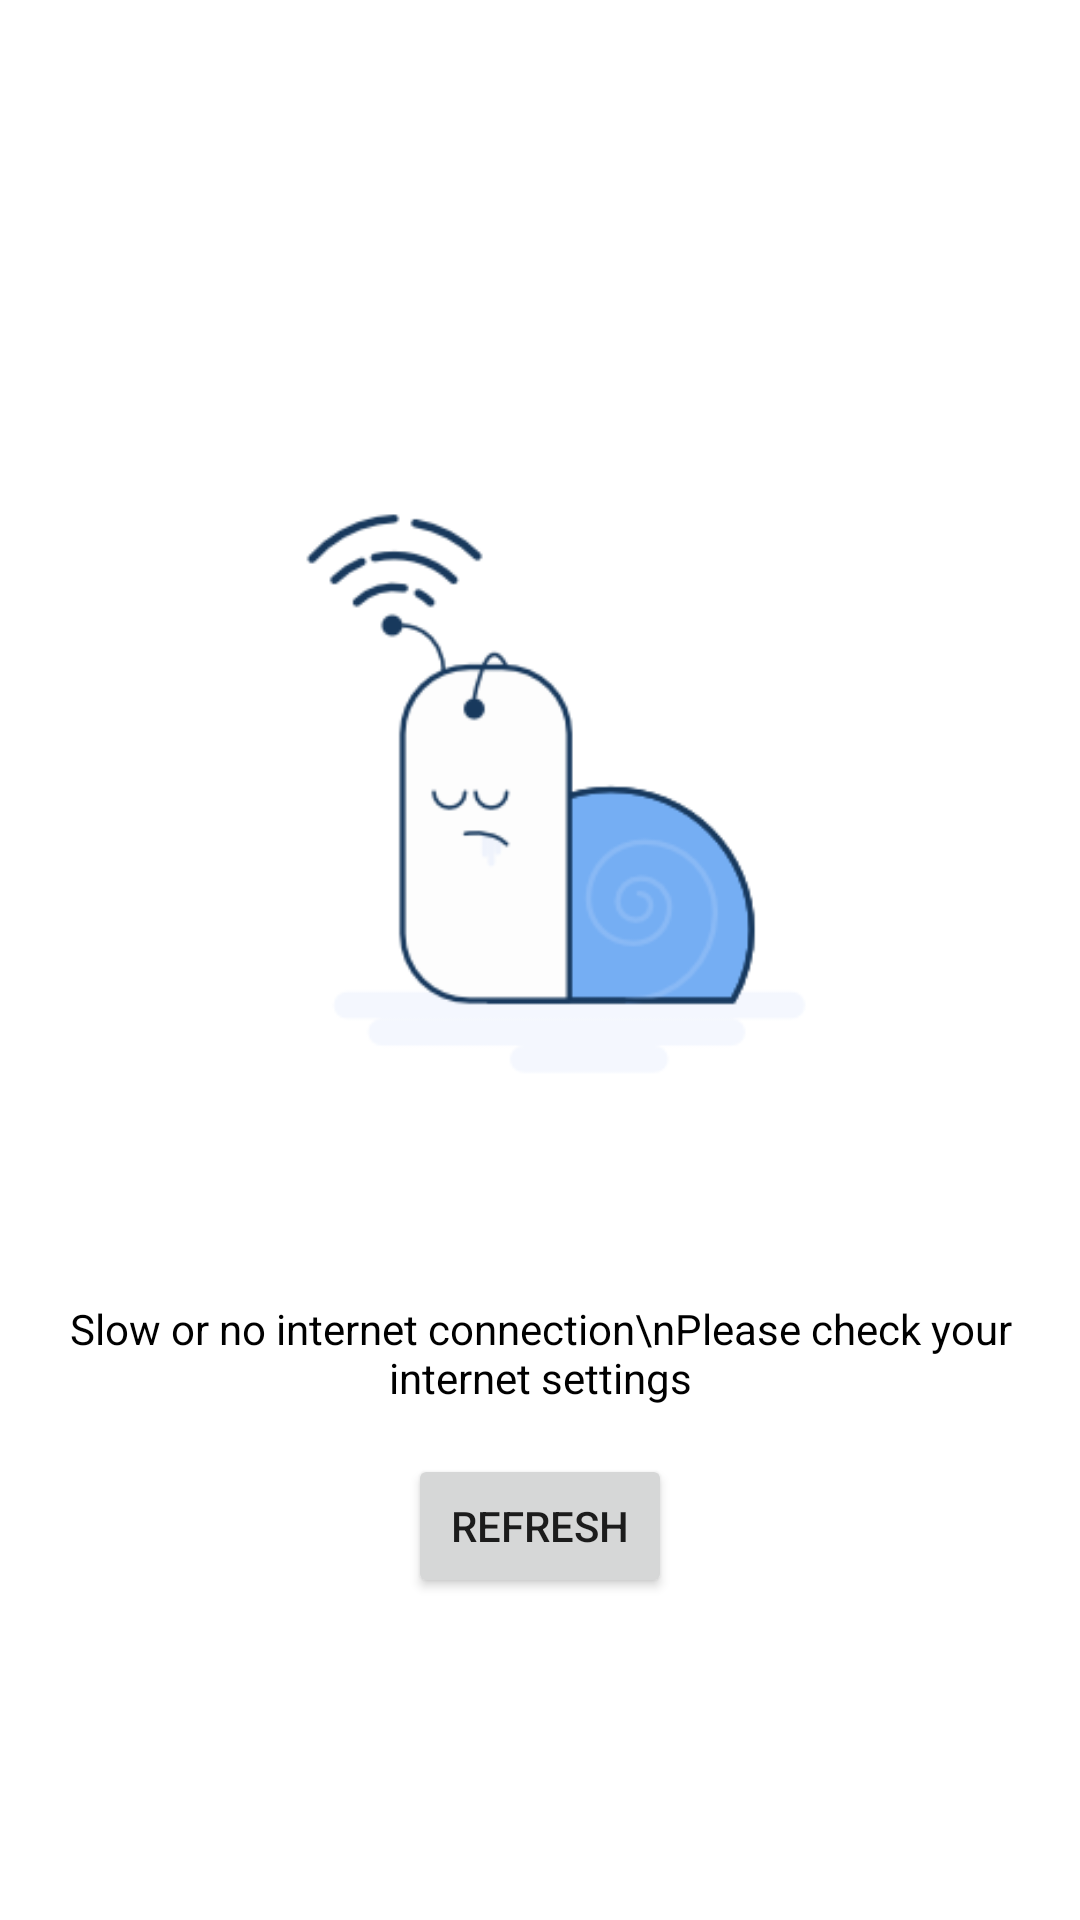

Android layout source for this screen:
<!-- AndroidManifest.xml: application theme AppTheme -->
<!-- res/layout/offline.xml -->
<?xml version="1.0" encoding="utf-8"?>
<LinearLayout xmlns:android="http://schemas.android.com/apk/res/android"
    android:orientation="vertical" android:layout_width="match_parent"
    android:layout_height="match_parent"
    android:gravity="center"
    android:background="#FFFFFF">
    <ImageView
        android:layout_width="wrap_content"
        android:layout_height="wrap_content"
        android:src="@drawable/nointernet" />
    <TextView
        android:layout_marginTop="16dp"
        android:layout_width="wrap_content"
        android:layout_height="wrap_content"
        android:layout_gravity="center_horizontal"
        android:textColor="#000000"
        android:textAlignment="center"
        android:text="Slow or no internet connection\nPlease check your internet settings"/>
    <Button
        android:layout_width="wrap_content"
        android:layout_height="wrap_content"
        android:text="Refresh"
        android:id="@+id/refresh"
        android:layout_marginTop="16dp"/>
</LinearLayout>
<!-- resources referenced by this layout -->
<resources>
  <!-- drawable nointernet: png bitmap (drawable, 11773 bytes) -->
  <style name="AppTheme" parent="Theme.AppCompat.Light.DarkActionBar">
          <item name="android:windowContentOverlay">@null</item>
          
          <item name="colorPrimary">#00695c</item>
          <item name="colorPrimaryDark">#003d33</item>
          <item name="colorAccent">#B2DFDB</item>
      </style>
</resources>
